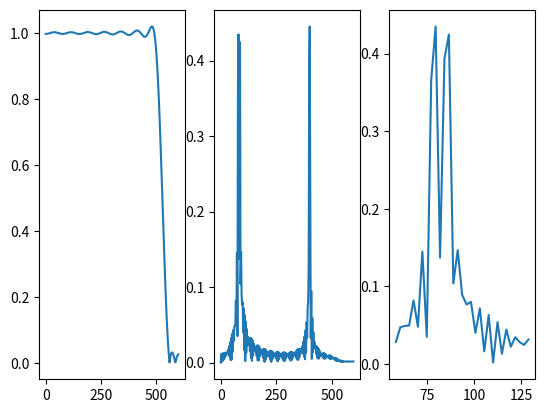

The matplotlib source for this figure:
# needed libraries
import numpy as np
import matplotlib.pyplot as plt
import scipy
from scipy import signal

# TODO could make this a brute force least squared error problem (even using window functions)
# controllable parameters
Fs = 1200
M = 250 
N = 512
notes = [82.41, 110.00, 146.83, 196.00, 246.94, 329.63]
#notes = [82, 110, 146, 196, 246, 330]


# different frequency resolutions and total sampling time
bestRes = Fs / M
print('\nTheoretical resolution = {res} Hz'.format(res=round(bestRes, 2)))
rectRes = 1.2*Fs/M
print('Rectangular resolution = {res} Hz'.format(res=round(rectRes, 2)))
freqs = np.fft.fftfreq(N, d=1 / Fs)
print('Padded resolution = {res} Hz'.format(res=round(freqs[1], 2)))
print('Sampling time = {res} sec'.format(res=round(1 / Fs * M, 2)))
print()

# determine which bin frequency is closest to given note
def closestBin(note):
    lowestDiff = 10e4
    closestIndex = 0
    for i in range(0, len(freqs[0:int(N/2)])):
        if(abs(note - freqs[i]) < lowestDiff):
            lowestDiff = abs(note - freqs[i])
            closestIndex = i
    return closestIndex

# print bins that note frequencies should fall between
criticalIndices = []
for note in notes:
    closestIndex = closestBin(note)
    criticalIndices.append(closestIndex)
    print('Closest bin to {} is ({}) {} Hz'.format(note, closestIndex, freqs[closestIndex]))
print()

# run through all valid frequencies and test algorithm
largestErrors = [0, 0, 0, 0, 0, 0]
testFreqs = np.arange(0, 513, 0.1)
for testFreq in testFreqs:
    t = np.arange(0+0.3, M / Fs + 0.3, 1 / Fs)
    tone = lambda t: np.cos(testFreq * 2 * np.pi * t)
    y_freq = abs(np.fft.fft(tone(t), N)) 
    y_freq = y_freq[:round(N/2)] / N * 2 # normalize one sided fft amplitude
    x_freq = np.fft.fftfreq(N, d=1/Fs)[:round(N/2)]
    
    # track the largest possible error tuning could end at
    index = np.argmax(y_freq)
    for i in range(0, len(criticalIndices)):
        if index == criticalIndices[i]:
            diff = abs(x_freq[index] - testFreq)
            if(diff > largestErrors[i]):
                largestErrors[i] = diff

def numFormat(num):
    return str(round(num, 2)).zfill(6)

# print largest possible errors
for i in range(0, len(largestErrors)):
    print('{} - {}'.format(numFormat(notes[i]), numFormat(largestErrors[i])))
print('Worst total error: {} Hz\n'.format(numFormat(sum(largestErrors))))

# create a test signal with two close frequencies and high freq noise
t = np.arange(0, M / Fs, 1 / Fs)
testDiff = 4.5 
toneTest = lambda t: np.cos(80 * 2 * np.pi * t) + np.cos((80 + testDiff) * 2 * np.pi * t) + np.cos(1600 * 2 * np.pi * t)

# design least-squared error FIR filter
taps = 31
bands = [0, 500, 550, 600]
desired = [1, 1, 0, 0]
coeffs = signal.firls(taps, bands, desired, fs=Fs)
freq, response = signal.freqz(coeffs)
plt.subplot(131)
plt.plot(freq*Fs/2/np.pi, abs(response))

# take samples and filter them (filter is useless...)
samples = toneTest(t)
samples = signal.lfilter(coeffs, 1, samples)

# show theoretical resolution and filtering effects
plt.subplot(132)
y_freq = abs(np.fft.fft(samples, N)) 
y_freq = y_freq[:round(N/2)] / N * 2 # normalize one sided fft amplitude
x_freq = np.fft.fftfreq(N, d=1/Fs)[:round(N/2)]
plt.plot(x_freq, y_freq)#, 'bo')
plt.subplot(133)
y_freq = y_freq[25:round(N/2) - 200]
x_freq = x_freq[25:round(N/2) - 200]
plt.plot(x_freq, y_freq)#, 'bo')
plt.show()
